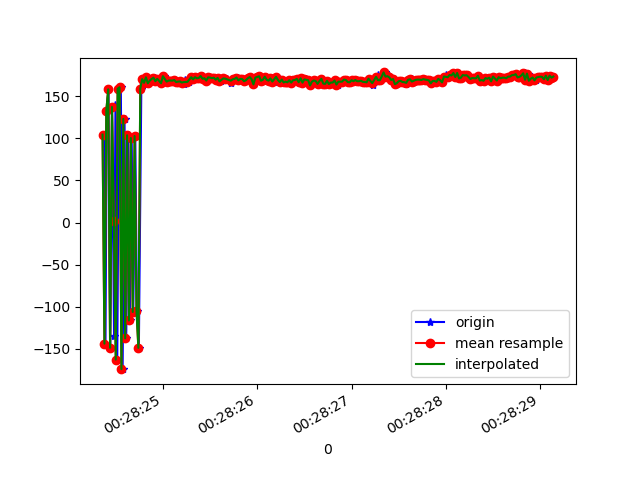

The table this chart was drawn from, first rows:
1618187304376, 882967315327145, 104.42589, 17.327805, 133.904
1618187304391, 882967334557915, -143.8, 15.22, 73.49
1618187304405, 882967353788685, 132.7, 22.05, 106.8
1618187304423, 882967373019455, 158.2, 15.57, 90.2
1618187304442, 882967392250225, -148.8, 23.5, 70.23
1618187304461, 882967411480995, 137.3, 15.86, 98.67
1618187304482, 882967430711765, -135.3, 21.86, 64.05
1618187304497, 882967450072878, 139.1, 15.69, 97.5
1618187304516, 882967469303648, -162.8, 25.28, 77.37
1618187304535, 882967488534418, 158.9, 15.73, 90.47
1618187304554, 882967507765188, 160.7, 27.54, 94.18
1618187304573, 882967526995958, -174.2, 15.76, 82.99
1618187304593, 882967546226728, 123.1, 21.4, 114.1
1618187304611, 882967565457498, -137.5, 15.24, 72
1618187304632, 882967584688268, 103.6, 17.51, 132.8
1618187304649, 882967603919038, -116.3, 14.58, 56.87
1618187304669, 882967623149808, 100.4, 14.53, 137.1
1618187304686, 882967642380578, -106.3, 14.08, 46.8
1618187304707, 882967661611348, 102.7, 13.56, 129.2
1618187304725, 882967680842118, -104.7, 15.04, 39.84
1618187304745, 882967700072888, -148.9, 20.43, 73.41
1618187304771, 882967719303658, 159.1, 17.76, 91.87
1618187304784, 882967738534428, 170.3, 18.89, 88.88
1618187304802, 882967757765198, 166, 18.48, 89.2
1618187304821, 882967776995968, 172.5, 18.85, 89.1
1618187304840, 882967796226738, 165.3, 18.62, 89.4
1618187304861, 882967815457508, 167.5, 18.8, 89.44
1618187304877, 882967834688278, 169.4, 18.97, 89.02
1618187304897, 882967853919048, 170.5, 19.15, 88.7
1618187304916, 882967873149818, 172, 19.11, 88.22
1618187304934, 882967892380588, 167.9, 18.96, 89.03
1618187304955, 882967911611358, 170.7, 18.68, 88.91
1618187304973, 882967930842128, 168.3, 18.68, 88.91
1618187304992, 882967950072898, 165.4, 18.48, 89.1
1618187305011, 882967969303668, 173.9, 19.06, 88.94
1618187305032, 882967988534438, 170.4, 19.51, 88.93
1618187305048, 882968007765208, 167.4, 19.19, 88.87
1618187305068, 882968026995978, 168.6, 18.7, 89.41
1618187305090, 882968046226748, 168.7, 18.94, 89.16
1618187305105, 882968065457518, 168.5, 18.83, 88.88
1618187305125, 882968084688288, 169.2, 18.75, 89.19
1618187305144, 882968103919058, 166.9, 18.74, 89.39
1618187305163, 882968123149828, 167.4, 19, 89.25
1618187305185, 882968142380598, 167.6, 19.17, 88.98
1618187305202, 882968161611368, 166.3, 18.97, 89.07
1618187305220, 882968180842138, 164.8, 19.01, 89.18
1618187305239, 882968200072908, 168.9, 18.91, 89.09
1618187305260, 882968219303678, 167, 18.78, 89.1
1618187305277, 882968238534448, 167.2, 18.35, 89.19
1618187305296, 882968257765218, 169.8, 18.04, 88.84
1618187305316, 882968276995988, 172.6, 18.27, 89.01
1618187305335, 882968296226758, 170, 17.99, 88.7
1618187305354, 882968315457528, 172.7, 18.31, 88.79
1618187305373, 882968334688298, 171.3, 18.32, 89.02
1618187305394, 882968353919068, 171.7, 18.75, 88.59
1618187305412, 882968373149838, 174, 18.32, 88.26
1618187305429, 882968392380608, 170.8, 18.17, 88.88
1618187305449, 882968411611378, 171.4, 18.09, 89.17
1618187305471, 882968430842148, 168.6, 18.65, 88.93
1618187305488, 882968450072918, 172.4, 18.57, 88.87
1618187305506, 882968469303688, 172.2, 18.98, 88.76
... 189 more rows
